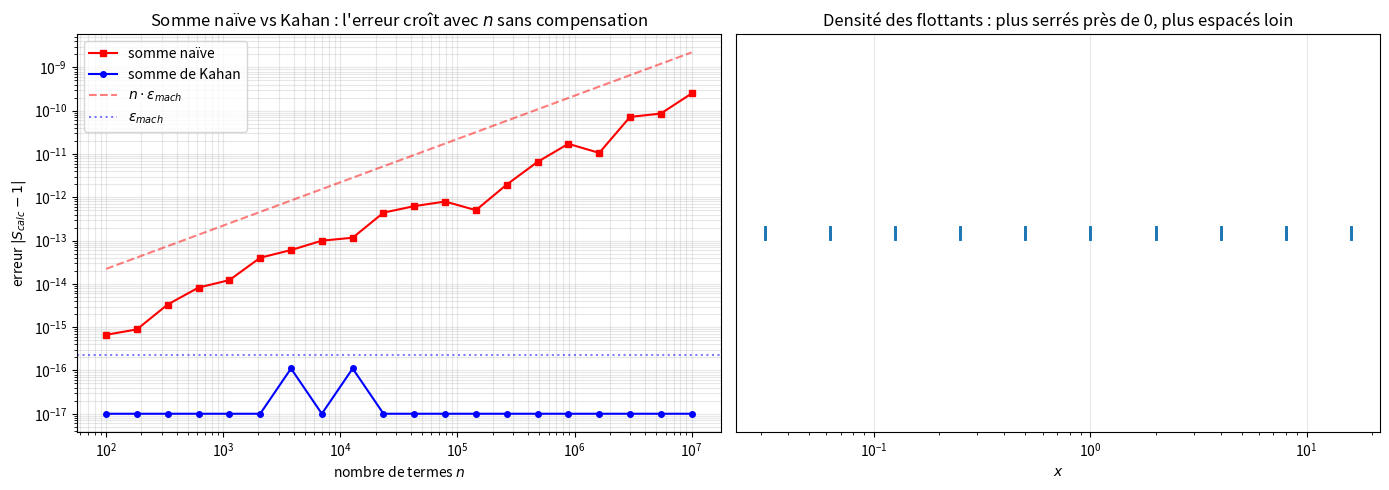

This chart was generated by the following Python code:
"""
floating_point.py
=================

Exploration pratique de l'arithmétique flottante IEEE 754.

Référence : Tim Kröger, "Numerische Mathematik 1 für AMP", sections 1.3 et 1.4.

Couvre :
    - Structure IEEE 754 double precision (Beispiel 1.12)
    - Calcul expérimental de ε_mach
    - Overflow et underflow (10^308)
    - Condition des opérations élémentaires (section 1.3.3)
    - Associativité perdue en arithmétique flottante
    - Somme de Kahan (stabilisation de la sommation)

Auteur : Emmanuel Nanan — TH Nürnberg, AMP, WiSe 2024/2025
"""

from __future__ import annotations

import struct

import numpy as np
import matplotlib.pyplot as plt


# ======================================================================
#  1. Propriétés IEEE 754 (Beispiel 1.12)
# ======================================================================

def info_ieee754() -> dict[str, float | int]:
    """
    Propriétés du type float64 (double precision IEEE 754).

    Beispiel 1.12 : ε_mach = 1.110 · 10⁻¹⁶, overflow ≈ 10^308,
    underflow ≈ 10^-308.
    """
    info = np.finfo(np.float64)
    return {
        "eps_mach": float(info.eps),
        "plus_petit_normalise": float(info.tiny),
        "plus_grand": float(info.max),
        "mantisse_bits": info.nmant,
        "exposant_min": info.minexp,
        "exposant_max": info.maxexp,
        "precision_decimale": info.precision,
    }


# ======================================================================
#  2. Calcul expérimental de ε_mach (Übung 1.11)
# ======================================================================

def epsilon_machine_experimental() -> float:
    """
    Calcule ε_mach expérimentalement :
    le plus petit ε > 0 tel que fl(1 + ε) > 1.

    Méthode : on divise par 2 jusqu'à ce que 1 + ε == 1 en flottant.
    """
    eps = 1.0
    while (1.0 + eps) > 1.0:
        eps_prev = eps
        eps /= 2.0
    return eps_prev


def compter_chiffres_significatifs(exact: float, approx: float) -> int:
    """Nombre de chiffres décimaux corrects."""
    if exact == 0:
        return 0 if approx != 0 else 16
    err_rel = abs(approx - exact) / abs(exact)
    if err_rel == 0:
        return 16
    return max(0, int(-np.log10(err_rel)))


# ======================================================================
#  3. Représentation binaire
# ======================================================================

def float_to_bits(x: float) -> str:
    """Représentation binaire IEEE 754 d'un float64."""
    packed = struct.pack(">d", x)
    bits = "".join(f"{byte:08b}" for byte in packed)
    return f"{bits[0]} | {bits[1:12]} | {bits[12:]}"


def analyser_float(x: float) -> dict[str, str | int | float]:
    """Décompose un float64 en signe, exposant, mantisse."""
    packed = struct.pack(">d", x)
    bits = "".join(f"{byte:08b}" for byte in packed)
    signe = int(bits[0])
    exposant_brut = int(bits[1:12], 2)
    exposant = exposant_brut - 1023  # biais IEEE 754
    mantisse_bits = bits[12:]
    mantisse = 1.0 + sum(int(b) * 2**(-i - 1)
                         for i, b in enumerate(mantisse_bits))
    return {
        "valeur": x,
        "signe": (-1)**signe,
        "exposant_brut": exposant_brut,
        "exposant": exposant,
        "mantisse_1.xxx": mantisse,
        "bits": f"{bits[0]} | {bits[1:12]} | {bits[12:]}",
        "reconstruction": (-1)**signe * mantisse * 2**exposant,
    }


# ======================================================================
#  4. Associativité perdue
# ======================================================================

def demo_non_associativite() -> list[tuple[str, float]]:
    """
    Montre que l'addition flottante n'est pas associative :
    (a + b) + c ≠ a + (b + c) dans certains cas.
    """
    cas = []
    # Cas classique : grand + petit + petit
    a = 1e16
    b = 1.0
    c = -1e16
    cas.append(("(a+b)+c", (a + b) + c))
    cas.append(("a+(b+c)", a + (b + c)))

    # Cas somme de petits termes
    n = 10**7
    termes = np.full(n, 1e-7)
    somme_gauche = 0.0
    for t in termes:
        somme_gauche += t
    somme_droite = 0.0
    for t in reversed(termes):
        somme_droite += t
    cas.append(("somme gauche→droite", somme_gauche))
    cas.append(("somme droite→gauche", somme_droite))
    cas.append(("valeur exacte", 1.0))

    return cas


# ======================================================================
#  5. Somme de Kahan (algorithme de sommation compensée)
# ======================================================================

def somme_naive(termes: np.ndarray) -> float:
    """Somme simple — accumule les erreurs d'arrondi."""
    s = 0.0
    for t in termes:
        s += t
    return s


def somme_kahan(termes: np.ndarray) -> float:
    """
    Somme de Kahan : compense les erreurs d'arrondi en gardant
    un terme correcteur c.

    L'erreur ne croît plus en O(n · ε_mach) mais reste O(ε_mach)
    indépendamment de n.
    """
    s = 0.0
    c = 0.0  # compensation
    for t in termes:
        y = t - c
        temp = s + y
        c = (temp - s) - y  # erreur d'arrondi de cette étape
        s = temp
    return s


# ======================================================================
#  6. Condition des opérations élémentaires (section 1.3.3)
# ======================================================================

def condition_operation(
    operation: str, x1: float, x2: float,
) -> dict[str, float]:
    """
    Calcule les fehlerverstärkende Faktoren φ₁, φ₂ et les conditions
    relatives pour les 4 opérations élémentaires.
    """
    if operation == "+":
        f = x1 + x2
        phi1 = x1 / f if f != 0 else float("inf")
        phi2 = x2 / f if f != 0 else float("inf")
    elif operation == "-":
        f = x1 - x2
        phi1 = x1 / f if f != 0 else float("inf")
        phi2 = -x2 / f if f != 0 else float("inf")
    elif operation == "*":
        phi1, phi2 = 1.0, 1.0
    elif operation == "/":
        phi1, phi2 = 1.0, -1.0
    else:
        raise ValueError(f"Opération inconnue : {operation}")

    return {
        "φ₁": phi1,
        "φ₂": phi2,
        "cond_rel_∞": abs(phi1) + abs(phi2),
        "cond_rel_1": max(abs(phi1), abs(phi2)),
    }


# ======================================================================
#  7. Tracé : erreur de sommation
# ======================================================================

def tracer_erreur_sommation(ax: plt.Axes | None = None) -> plt.Axes:
    """Compare l'erreur de la somme naïve vs Kahan en fonction de n."""
    if ax is None:
        _, ax = plt.subplots(figsize=(8, 5))

    ns = np.logspace(2, 7, 20, dtype=int)
    err_naive, err_kahan = [], []
    for n in ns:
        termes = np.full(n, 1.0 / n)
        exact = 1.0
        err_naive.append(abs(somme_naive(termes) - exact))
        err_kahan.append(abs(somme_kahan(termes) - exact))

    ax.loglog(ns, err_naive, "rs-", label="somme naïve", markersize=4)
    ax.loglog(ns, [max(e, 1e-17) for e in err_kahan], "bo-",
              label="somme de Kahan", markersize=4)
    eps = np.finfo(float).eps
    ax.loglog(ns, ns * eps, "r--", alpha=0.5, label="$n \\cdot \\varepsilon_{mach}$")
    ax.axhline(eps, color="b", linestyle=":", alpha=0.5, label="$\\varepsilon_{mach}$")
    ax.set_xlabel("nombre de termes $n$")
    ax.set_ylabel("erreur $|S_{calc} - 1|$")
    ax.set_title("Somme naïve vs Kahan : l'erreur croît avec $n$ sans compensation")
    ax.legend()
    ax.grid(True, which="both", alpha=0.3)
    return ax


def tracer_densite_flottants(ax: plt.Axes | None = None) -> plt.Axes:
    """Visualise la densité non uniforme des flottants autour de 0."""
    if ax is None:
        _, ax = plt.subplots(figsize=(8, 3))

    # Flottants entre 2^k et 2^{k+1} ont le même espacement = 2^{k-52}
    exponents = range(-5, 5)
    for k in exponents:
        start = 2.0**k
        spacing = 2.0**(k - 52)
        # Montrer quelques flottants dans cet intervalle
        pts = start + spacing * np.arange(0, min(20, int(start / spacing)))
        ax.plot(pts, np.zeros_like(pts), "|", color="tab:blue", markersize=10)

    ax.set_xlabel("$x$")
    ax.set_title("Densité des flottants : plus serrés près de 0, plus espacés loin")
    ax.set_yticks([])
    ax.set_xscale("log")
    ax.grid(True, alpha=0.3)
    return ax


# ======================================================================
#  Démo
# ======================================================================

if __name__ == "__main__":
    print("=== IEEE 754 double precision (Beispiel 1.12) ===")
    for k, v in info_ieee754().items():
        print(f"  {k:25s} : {v}")

    print(f"\n=== ε_mach expérimental (Übung 1.11) ===")
    eps_exp = epsilon_machine_experimental()
    eps_theo = np.finfo(float).eps
    print(f"  ε_mach expérimental  = {eps_exp:.6e}")
    print(f"  ε_mach np.finfo      = {eps_theo:.6e}")
    print(f"  ratio                = {eps_exp / eps_theo:.6f}")

    print(f"\n=== Représentation binaire ===")
    for x in [1.0, 0.1, -3.14, 0.0]:
        info = analyser_float(x)
        print(f"  {x:>8} : {info['bits']}")
        print(f"           reconstruction = {info['reconstruction']}")

    print(f"\n=== Non-associativité ===")
    for label, val in demo_non_associativite():
        print(f"  {label:25s} = {val}")

    print(f"\n=== Condition des opérations (section 1.3.3) ===")
    print(f"  {'op':>3} | {'x₁':>10} {'x₂':>10} | {'cond_rel_∞':>12}")
    print("  " + "-" * 42)
    for op, x1, x2 in [
        ("+", 1.0, 2.0), ("+", 1.0, -0.999),
        ("-", 1.001, 1.0), ("*", 3.0, 7.0), ("/", 10.0, 3.0),
    ]:
        c = condition_operation(op, x1, x2)
        print(f"  {op:>3} | {x1:>10.3f} {x2:>10.3f} | {c['cond_rel_∞']:>12.2f}")

    print("\n=== Tracés ===")
    fig, axes = plt.subplots(1, 2, figsize=(14, 5))
    tracer_erreur_sommation(ax=axes[0])
    tracer_densite_flottants(ax=axes[1])
    plt.tight_layout()
    plt.savefig("floating_point_demo.png", dpi=120)
    print("Figure sauvegardée : floating_point_demo.png")
